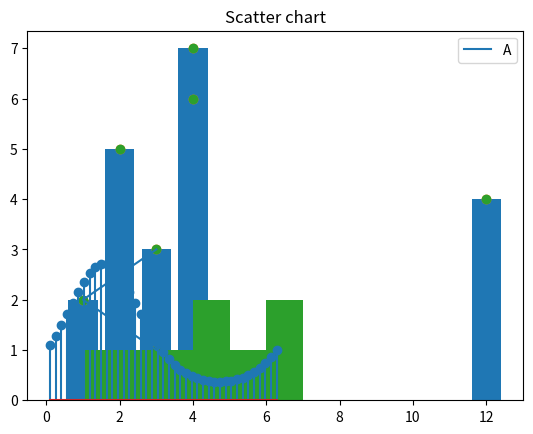
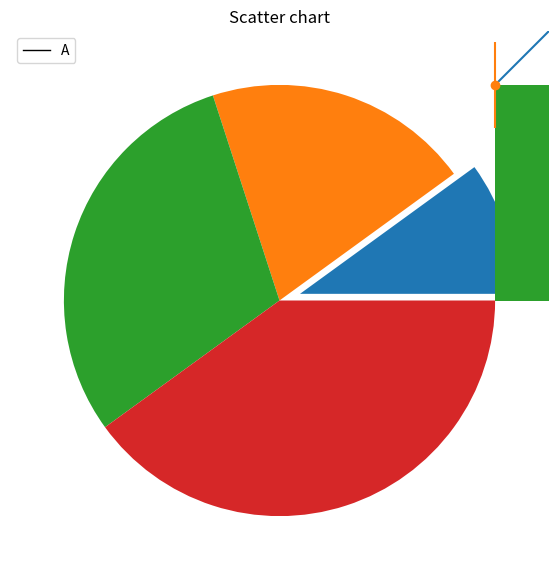
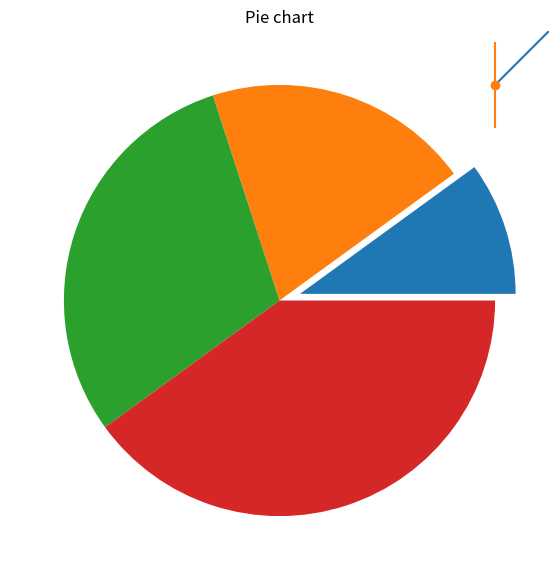
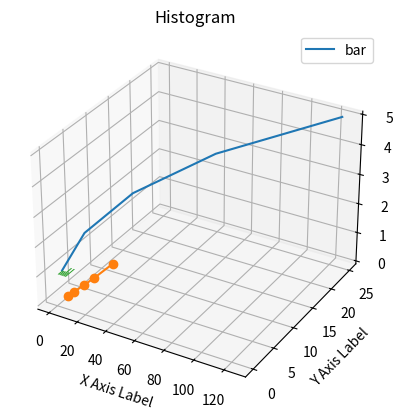

These charts were generated, in order, by the following Python code: (Note: this script raises an exception after producing the figures.)
import matplotlib.pyplot as plt
# data to display on plots
x = [3, 1, 3]
y = [3, 2, 1]
plt.plot(x, y)
plt.title("Line Chart")
# Adding the legends
plt.legend(["Line"])
plt.show()

import matplotlib.pyplot as plt
import numpy as np
x = np.linspace(0.1, 2 * np.pi, 41)
y = np.exp(np.sin(x))
plt.stem(x, y)
plt.show()


import matplotlib.pyplot as plt 
# data to display on plots 
x = [3, 1, 3, 12, 2, 4, 4] 
y = [3, 2, 1, 4, 5, 6, 7] 
# This will plot a simple bar chart
plt.bar(x, y)
# Title to the plot
plt.title("Bar Chart")
# Adding the legends
plt.legend(["bar"])
plt.show()

import matplotlib.pyplot as plt 
# data to display on plots 
x = [1, 2, 3, 4, 5, 6, 7, 4] 
# This will plot a simple histogram
plt.hist(x, bins = [1, 2, 3, 4, 5, 6, 7])
# Title to the plot
plt.title("Histogram")
# Adding the legends
plt.legend(["bar"])
plt.show()

import matplotlib.pyplot as plt 
# data to display on plots 
x = [3, 1, 3, 12, 2, 4, 4]
y = [3, 2, 1, 4, 5, 6, 7]
# This will plot a simple scatter chart
plt.scatter(x, y)
# Adding legend to the plot
plt.legend("A")
# Title to the plot
plt.title("Scatter chart")
plt.show()

import matplotlib.pyplot as plt 
# data to display on plots 
x = [1, 2, 3, 4, 5, 6, 7, 4] 
# This will plot a simple histogram
plt.hist(x, bins = [1, 2, 3, 4, 5, 6, 7])
# Title to the plot
plt.title("Histogram")
# Adding the legends
plt.legend(["bar"])
plt.show()

import matplotlib.pyplot as plt 
# data to display on plots 
x = [3, 1, 3, 12, 2, 4, 4]
y = [3, 2, 1, 4, 5, 6, 7]
# This will plot a simple scatter chart
plt.scatter(x, y)
# Adding legend to the plot
plt.legend("A")
# Title to the plot
plt.title("Scatter chart")
plt.show()

import matplotlib.pyplot as plt
import numpy as np
# Creating dataset
np.random.seed(10)
data = np.random.normal(100, 20, 200)
fig = plt.figure(figsize =(10, 7))
# Creating plot
plt.boxplot(data)
# show plot
plt.show()

import matplotlib.pyplot as plt 
# data to display on plots 
x = [1, 2, 3, 4] 
# this will explode the 1st wedge
# i.e. will separate the 1st wedge
# from the chart
e  =(0.1, 0, 0, 0)
# This will plot a simple pie chart
plt.pie(x, explode = e)
# Title to the plot
plt.title("Pie chart")
plt.show()

# importing matplotlib
import matplotlib.pyplot as plt 
# making a simple plot
x =[1, 2, 3, 4, 5, 6, 7]
y =[1, 2, 1, 2, 1, 2, 1]
# creating error
y_error = 0.2
# plotting graph
plt.plot(x, y)
plt.errorbar(x, y,yerr = y_error,fmt ='o')

import matplotlib.pyplot as plt 
# data to display on plots 
x = [1, 2, 3, 4, 5, 6, 7, 4] 
# This will plot a simple histogram
plt.hist(x, bins = [1, 2, 3, 4, 5, 6, 7])
# Title to the plot
plt.title("Histogram")
# Adding the legends
plt.legend(["bar"])
plt.show()

import matplotlib.pyplot as plt 
# data to display on plots 
x = [3, 1, 3, 12, 2, 4, 4]
y = [3, 2, 1, 4, 5, 6, 7]
# This will plot a simple scatter chart
plt.scatter(x, y)
# Adding legend to the plot
plt.legend("A")
# Title to the plot
plt.title("Scatter chart")
plt.show()

import matplotlib.pyplot as plt
import numpy as np
# Creating dataset
np.random.seed(10)
data = np.random.normal(100, 20, 200)
fig = plt.figure(figsize =(10, 7))
# Creating plot
plt.boxplot(data)
# show plot
plt.show()

import matplotlib.pyplot as plt 
# data to display on plots 
x = [1, 2, 3, 4] 
# this will explode the 1st wedge
# i.e. will separate the 1st wedge
# from the chart
e  =(0.1, 0, 0, 0)
# This will plot a simple pie chart
plt.pie(x, explode = e)
# Title to the plot
plt.title("Pie chart")
plt.show()

# importing matplotlib
import matplotlib.pyplot as plt 
# making a simple plot
x =[1, 2, 3, 4, 5, 6, 7]
y =[1, 2, 1, 2, 1, 2, 1]
# creating error
y_error = 0.2
# plotting graph
plt.plot(x, y)
plt.errorbar(x, y,yerr = y_error,fmt ='o')

import matplotlib.pyplot as plt 
x = [1, 2, 3, 4, 5]
y = [1, 4, 9, 16, 25]
z = [1, 8, 27, 64, 125]
# Creating the figure object
fig = plt.figure()
# keeping the projection = 3d
# creates the 3d plot
ax = plt.axes(projection = '3d')
ax.plot3D(z, y, x)

# Sample data for the line
x = [1, 2, 3, 4, 5]
y = [2, 3, 5, 7, 11]

# Create the plot
plt.plot(x, y, marker='o')

# Add labels and title
plt.xlabel('X Axis Label')
plt.ylabel('Y Axis Label')
plt.title('Line Plot Example')

# Show the plot
plt.show()

import matplotlib.pyplot as plt 
# data to display on plots 
x = [1, 2, 3, 4, 5, 6, 7, 4] 
# This will plot a simple histogram
plt.hist(x, bins = [1, 2, 3, 4, 5, 6, 7])
# Title to the plot
plt.title("Histogram")
# Adding the legends
plt.legend(["bar"])
plt.show()

import matplotlib.pyplot as plt 
# data to display on plots 
x = [3, 1, 3, 12, 2, 4, 4]
y = [3, 2, 1, 4, 5, 6, 7]
# This will plot a simple scatter chart
plt.scatter(x, y)
# Adding legend to the plot
plt.legend("A")
# Title to the plot
plt.title("Scatter chart")
plt.show()

import matplotlib.pyplot as plt
import numpy as np
# Creating dataset
np.random.seed(10)
data = np.random.normal(100, 20, 200)
fig = plt.figure(figsize =(10, 7))
# Creating plot
plt.boxplot(data)
# show plot
plt.show()

import matplotlib.pyplot as plt 
# data to display on plots 
x = [1, 2, 3, 4] 
# this will explode the 1st wedge
# i.e. will separate the 1st wedge
# from the chart
e  =(0.1, 0, 0, 0)
# This will plot a simple pie chart
plt.pie(x, explode = e)
# Title to the plot
plt.title("Pie chart")
plt.show()

# importing matplotlib
import matplotlib.pyplot as plt 
# making a simple plot
x =[1, 2, 3, 4, 5, 6, 7]
y =[1, 2, 1, 2, 1, 2, 1]
# creating error
y_error = 0.2
# plotting graph
plt.plot(x, y)
plt.errorbar(x, y,yerr = y_error,fmt ='o')

import matplotlib.pyplot as plt 
x = [1, 2, 3, 4, 5]
y = [1, 4, 9, 16, 25]
z = [1, 8, 27, 64, 125]
# Creating the figure object
fig = plt.figure()
# keeping the projection = 3d
# creates the 3d plot
ax = plt.axes(projection = '3d')
ax.plot3D(z, y, x)

# Sample data for the line
x = [1, 2, 3, 4, 5]
y = [2, 3, 5, 7, 11]

# Create the plot
plt.plot(x, y, marker='o')

# Add labels and title
plt.xlabel('X Axis Label')
plt.ylabel('Y Axis Label')
plt.title('Line Plot Example')

# Show the plot
plt.show()

# Data for the lines
x = [1, 2, 3, 4, 5]
y1 = [2, 3, 5, 7, 11]
y2 = [1, 4, 6, 8, 10]

# Plot the first line
plt.plot(x, y1, marker='o', label='Line 1')

# Plot the second line
plt.plot(x, y2, marker='s', label='Line 2')

# Add labels and title
import matplotlib.pyplot as plt 
plt.xlabel('X Axis')
plt.ylabel('Y Axis')
plt.title('Multiple Lines Plot')

# Add legend
plt.legend()

# Show the plot
plt.show()

import matplotlib.pyplot as plt
# Data
languages = ['Java', 'Python', 'PHP', 'JavaScript', 'C#', 'C++']
popularity = [22.2, 17.6, 8.8, 8, 7.7, 6.7]

# Create the bar chart
plt.bar(languages, popularity, color='skyblue')
plt.show()

# Add labels and title
plt.xlabel('Programming Languages')
plt.ylabel('Popularity (%)')
plt.title('Popularity of Programming Languages')
plt.show()

# Display the chartplt.show()




